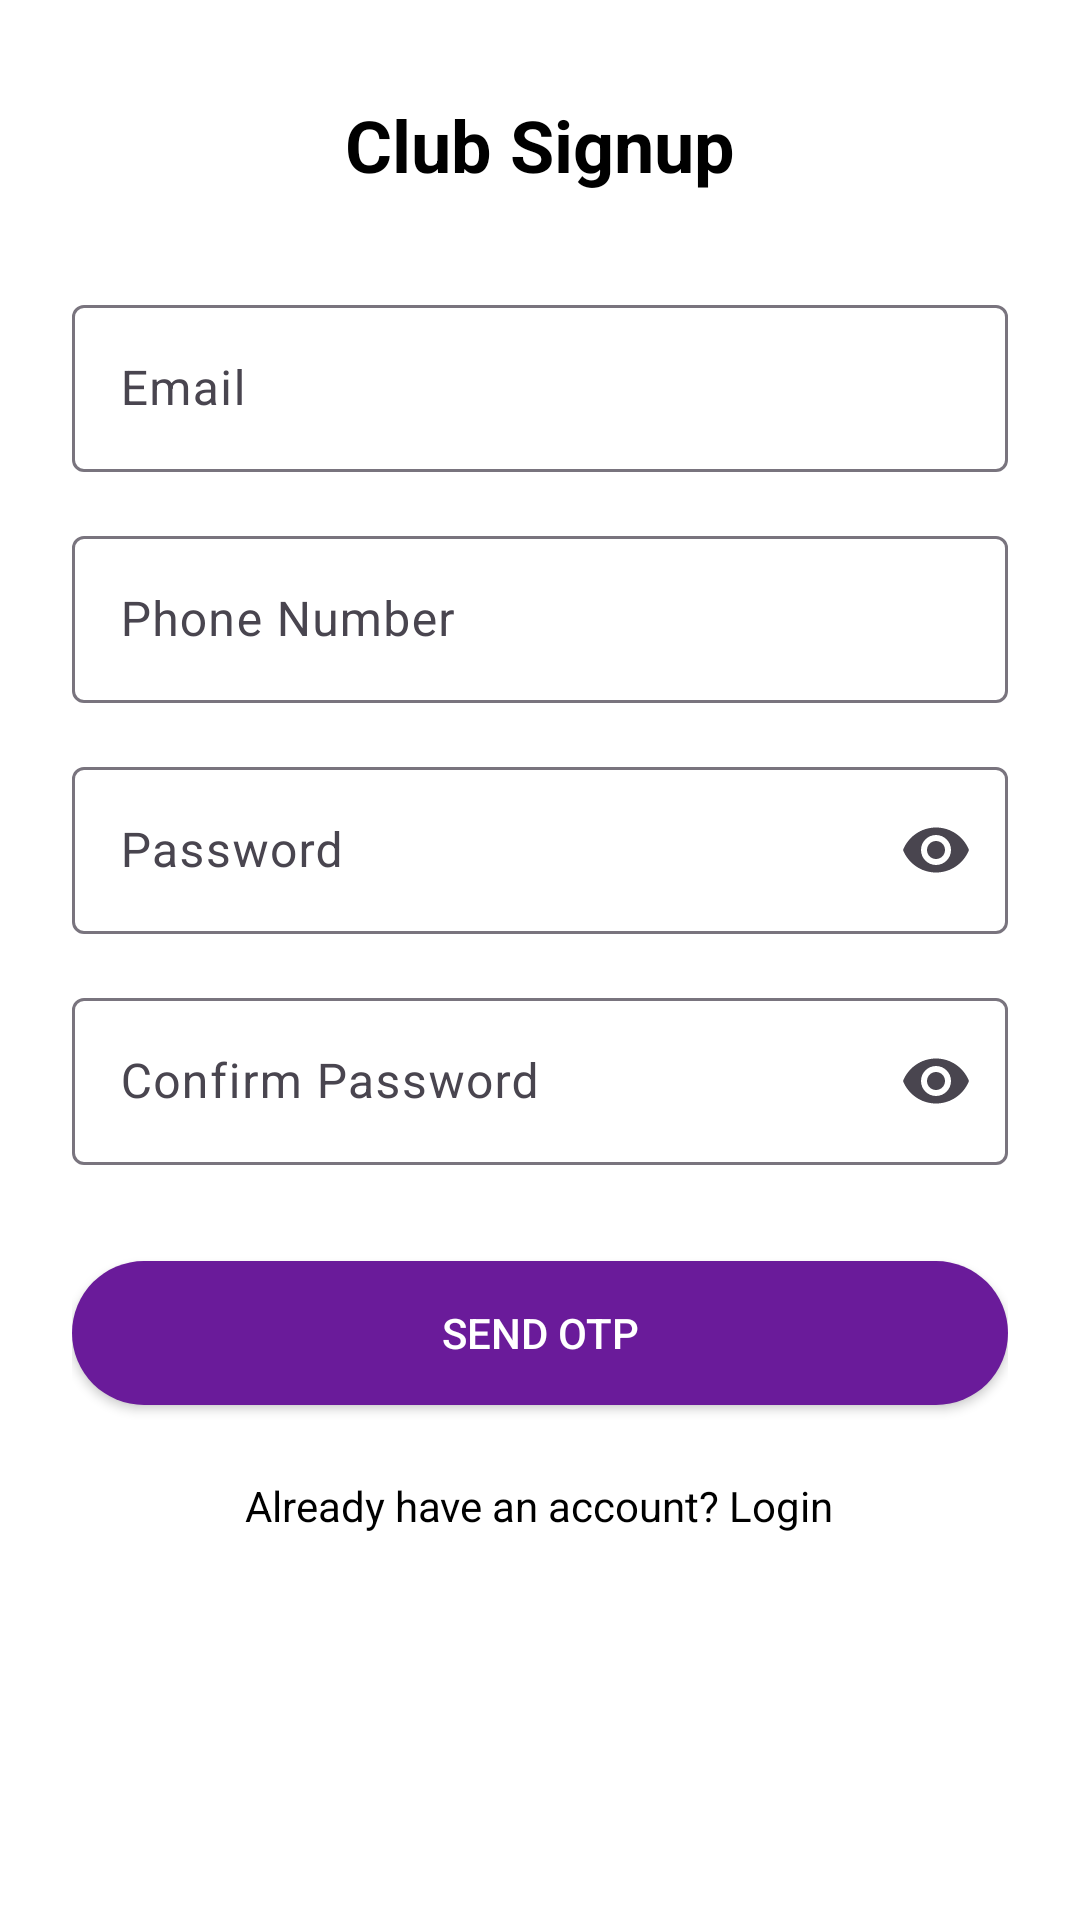

Here is an Android app screen rendered from its layout file. Give the layout XML and the strings, colors and styles it references.
<!-- AndroidManifest.xml: application theme Theme.Evex -->
<!-- res/layout/activity_club_signup.xml -->
<ScrollView
    xmlns:android="http://schemas.android.com/apk/res/android"
    xmlns:app="http://schemas.android.com/apk/res-auto"
    android:layout_width="match_parent"
    android:layout_height="match_parent"
    android:background="@android:color/white">

    <LinearLayout
        android:layout_width="match_parent"
        android:layout_height="wrap_content"
        android:orientation="vertical"
        android:paddingHorizontal="24dp"
        android:paddingVertical="32dp"
        android:gravity="center_horizontal">

        <TextView
            android:layout_width="wrap_content"
            android:layout_height="wrap_content"
            android:text="Club Signup"
            android:textSize="24sp"
            android:textStyle="bold"
            android:textColor="#000"
            android:layout_marginBottom="32dp" />

        
        <com.google.android.material.textfield.TextInputLayout
            android:layout_width="match_parent"
            android:layout_height="wrap_content"
            android:layout_marginBottom="16dp">
            <com.google.android.material.textfield.TextInputEditText
                android:id="@+id/emailEditText"
                android:layout_width="match_parent"
                android:layout_height="wrap_content"
                android:hint="Email"
                android:inputType="textEmailAddress" />
        </com.google.android.material.textfield.TextInputLayout>

        
        <com.google.android.material.textfield.TextInputLayout
            android:layout_width="match_parent"
            android:layout_height="wrap_content"
            android:layout_marginBottom="16dp">
            <com.google.android.material.textfield.TextInputEditText
                android:id="@+id/phoneEditText"
                android:layout_width="match_parent"
                android:layout_height="wrap_content"
                android:hint="Phone Number"
                android:inputType="phone" />
        </com.google.android.material.textfield.TextInputLayout>

        
        <com.google.android.material.textfield.TextInputLayout
            android:layout_width="match_parent"
            android:layout_height="wrap_content"
            android:layout_marginBottom="16dp"
            app:endIconMode="password_toggle">
            <com.google.android.material.textfield.TextInputEditText
                android:id="@+id/passwordEditText"
                android:layout_width="match_parent"
                android:layout_height="wrap_content"
                android:hint="Password"
                android:inputType="textPassword" />
        </com.google.android.material.textfield.TextInputLayout>

        
        <com.google.android.material.textfield.TextInputLayout
            android:layout_width="match_parent"
            android:layout_height="wrap_content"
            android:layout_marginBottom="24dp"
            app:endIconMode="password_toggle">
            <com.google.android.material.textfield.TextInputEditText
                android:id="@+id/confirmPasswordEditText"
                android:layout_width="match_parent"
                android:layout_height="wrap_content"
                android:hint="Confirm Password"
                android:inputType="textPassword" />
        </com.google.android.material.textfield.TextInputLayout>

        
        <Button
            android:id="@+id/sendOtpButton"
            android:layout_width="match_parent"
            android:layout_height="wrap_content"
            android:text="Send OTP"
            android:textColor="@android:color/white"
            android:background="@drawable/rounded_button"
            android:layout_marginTop="8dp"
            android:paddingVertical="12dp" />

        
        <TextView
            android:id="@+id/loginTextView"
            android:layout_width="wrap_content"
            android:layout_height="wrap_content"
            android:layout_marginTop="24dp"
            android:text="Already have an account? Login"
            android:textColor="#000000"
            android:textSize="14sp" />
    </LinearLayout>
</ScrollView>
<!-- resources referenced by this layout -->
<resources>
  <!-- drawable rounded_button (drawable) -->
  <shape xmlns:android="http://schemas.android.com/apk/res/android">
      <solid android:color="#6A1B9A" />
      <corners android:radius="24dp"/>
  </shape>
  <style name="Theme.Evex" parent="Base.Theme.Evex" />
  <style name="Base.Theme.Evex" parent="Theme.Material3.DayNight.NoActionBar">
          
          
      </style>
</resources>
